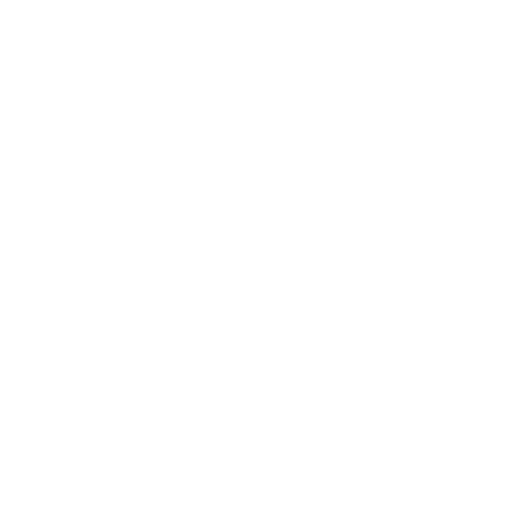
t = 0.00 s
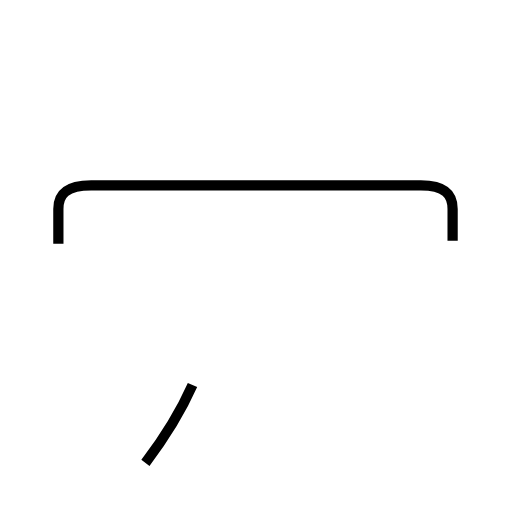
t = 1.70 s
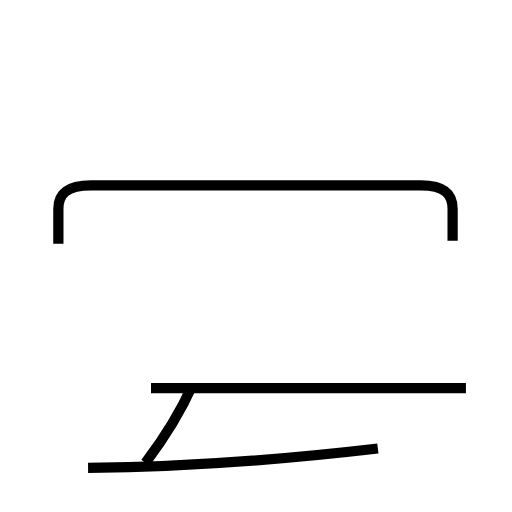
t = 3.47 s
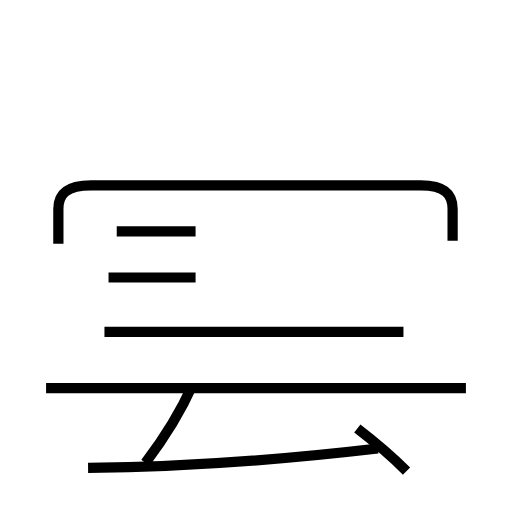
t = 5.33 s
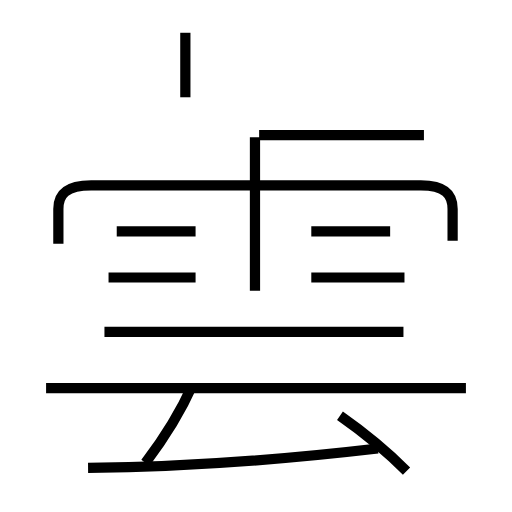
t = 7.02 s
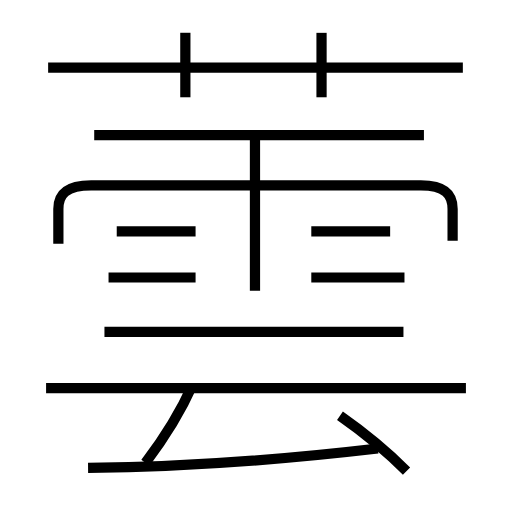
t = 8.91 s

The animated SVG that drew these frames (rendered in a browser with its animation timeline set to each time). Animation: 15 SMIL elements (animate=15); one cycle of 8.91 s.

<?xml version='1.0' encoding='utf-8'?>
<svg viewBox="0.0 -6.0 50.0 50.0" version="1.1" xmlns="http://www.w3.org/2000/svg"><rect x="-1000" y="-1000" width="2000" height="2000" stroke="white" fill="white" /><g style="fill:none;stroke:#000000;stroke-width:1"><path d="M 44.2 -20.5 L 44.2 -23.6 C 44.2 -25.0 43.5 -25.9 41.1 -25.9 L 8.9 -25.9 C 6.4 -25.9 5.7 -25.0 5.7 -23.6 L 5.7 -20.2 " transform="translate(0.0 38.0)" stroke-dasharray="47.66500695669934" stroke-dashoffset="47.66500695669934"><animate attributeName="stroke-dashoffset" from="47.66500695669934" to="0" dur="1.42995020870098s" begin="0s; anim_end.end" fill="freeze" id="anim0" /></path><path d="M 14.2 1.2 C 16.1 -1.3 17.6 -3.7 18.8 -6.4 " transform="translate(0.0 38.0)" stroke-dasharray="8.904378738578824" stroke-dashoffset="8.904378738578824"><animate attributeName="stroke-dashoffset" from="8.904378738578824" to="0" dur="0.2671313621573647s" begin="anim0.end" fill="freeze" id="anim1" /></path><path d="M 8.6 1.7 C 18.6 1.6 27.5 0.9 36.9 -0.2 " transform="translate(0.0 38.0)" stroke-dasharray="28.377849480081668" stroke-dashoffset="28.377849480081668"><animate attributeName="stroke-dashoffset" from="28.377849480081668" to="0" dur="0.85133548440245s" begin="anim1.end" fill="freeze" id="anim2" /></path><path d="M 45.5 -6.1 L 4.5 -6.1 " transform="translate(0.0 38.0)" stroke-dasharray="41.0" stroke-dashoffset="41.0"><animate attributeName="stroke-dashoffset" from="41.0" to="0" dur="1.23s" begin="anim2.end" fill="freeze" id="anim3" /></path><path d="M 19.1 -16.9 L 10.6 -16.9 " transform="translate(0.0 38.0)" stroke-dasharray="8.500000000000002" stroke-dashoffset="8.500000000000002"><animate attributeName="stroke-dashoffset" from="8.500000000000002" to="0" dur="0.25500000000000006s" begin="anim3.end" fill="freeze" id="anim4" /></path><path d="M 39.4 -11.6 L 10.2 -11.6 " transform="translate(0.0 38.0)" stroke-dasharray="29.2" stroke-dashoffset="29.2"><animate attributeName="stroke-dashoffset" from="29.2" to="0" dur="0.876s" begin="anim4.end" fill="freeze" id="anim5" /></path><path d="M 19.1 -21.4 L 11.4 -21.4 " transform="translate(0.0 38.0)" stroke-dasharray="7.700000000000001" stroke-dashoffset="7.700000000000001"><animate attributeName="stroke-dashoffset" from="7.700000000000001" to="0" dur="0.231s" begin="anim5.end" fill="freeze" id="anim6" /></path><path d="M 39.7 2.0 C 37.8 0.1 35.2 -2.0 33.2 -3.4 " transform="translate(0.0 38.0)" stroke-dasharray="8.459752280476309" stroke-dashoffset="8.459752280476309"><animate attributeName="stroke-dashoffset" from="8.459752280476309" to="0" dur="0.25379256841428927s" begin="anim6.end" fill="freeze" id="anim7" /></path><path d="M 24.9 -15.6 L 24.9 -30.6 " transform="translate(0.0 38.0)" stroke-dasharray="15.000000000000002" stroke-dashoffset="15.000000000000002"><animate attributeName="stroke-dashoffset" from="15.000000000000002" to="0" dur="0.45s" begin="anim7.end" fill="freeze" id="anim8" /></path><path d="M 39.5 -16.9 L 30.4 -16.9 " transform="translate(0.0 38.0)" stroke-dasharray="9.100000000000001" stroke-dashoffset="9.100000000000001"><animate attributeName="stroke-dashoffset" from="9.100000000000001" to="0" dur="0.273s" begin="anim8.end" fill="freeze" id="anim9" /></path><path d="M 38.1 -21.4 L 30.4 -21.4 " transform="translate(0.0 38.0)" stroke-dasharray="7.700000000000003" stroke-dashoffset="7.700000000000003"><animate attributeName="stroke-dashoffset" from="7.700000000000003" to="0" dur="0.23100000000000007s" begin="anim9.end" fill="freeze" id="anim10" /></path><path d="M 18.1 -34.5 L 18.1 -40.8 " transform="translate(0.0 38.0)" stroke-dasharray="6.299999999999997" stroke-dashoffset="6.299999999999997"><animate attributeName="stroke-dashoffset" from="6.299999999999997" to="0" dur="0.18899999999999992s" begin="anim10.end" fill="freeze" id="anim11" /></path><path d="M 41.4 -30.8 L 9.2 -30.8 " transform="translate(0.0 38.0)" stroke-dasharray="32.2" stroke-dashoffset="32.2"><animate attributeName="stroke-dashoffset" from="32.2" to="0" dur="0.9660000000000001s" begin="anim11.end" fill="freeze" id="anim12" /></path><path d="M 45.2 -37.4 L 4.7 -37.4 " transform="translate(0.0 38.0)" stroke-dasharray="40.5" stroke-dashoffset="40.5"><animate attributeName="stroke-dashoffset" from="40.5" to="0" dur="1.2149999999999999s" begin="anim12.end" fill="freeze" id="anim13" /></path><path d="M 31.4 -34.5 L 31.4 -40.8" transform="translate(0.0 38.0)" stroke-dasharray="6.299999999999997" stroke-dashoffset="6.299999999999997"><animate attributeName="stroke-dashoffset" from="6.299999999999997" to="0" dur="0.18899999999999992s" begin="anim13.end" fill="freeze" id="anim_end" /></path></g></svg>
